Dataset: lung_images (GitHub, Kaumarya/lung-cancer-detection). Classes: adenocarcinoma, large cell carcinoma, normal, squamous cell carcinoma.

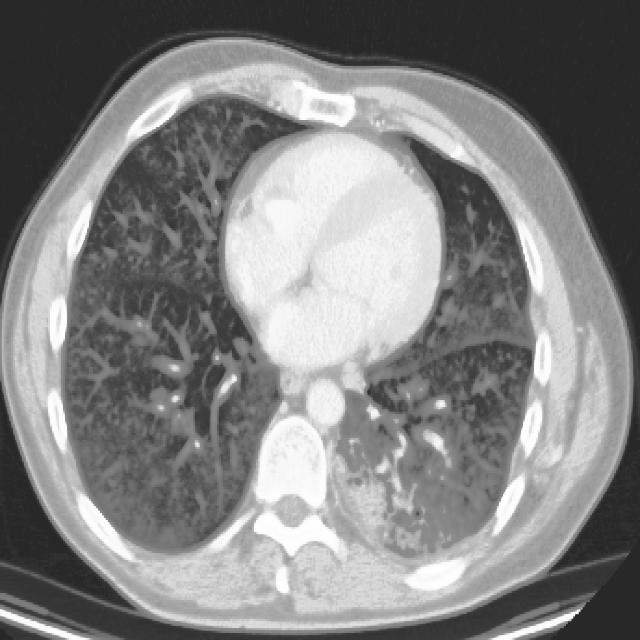
Label: squamous cell carcinoma

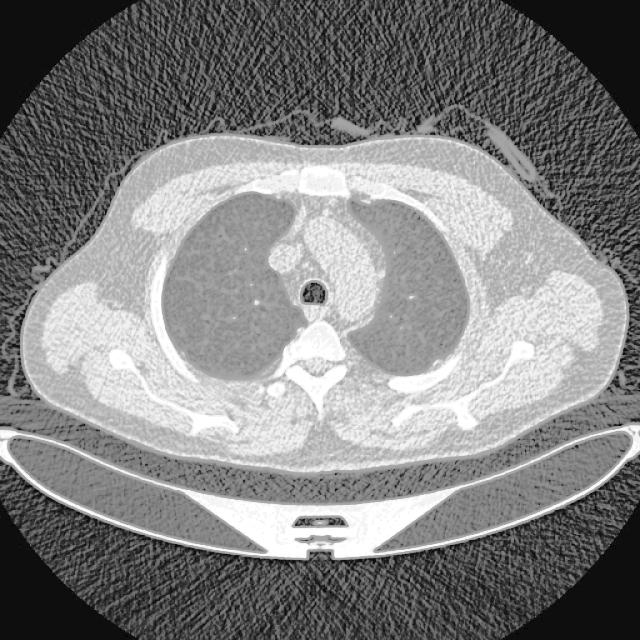
Label: normal

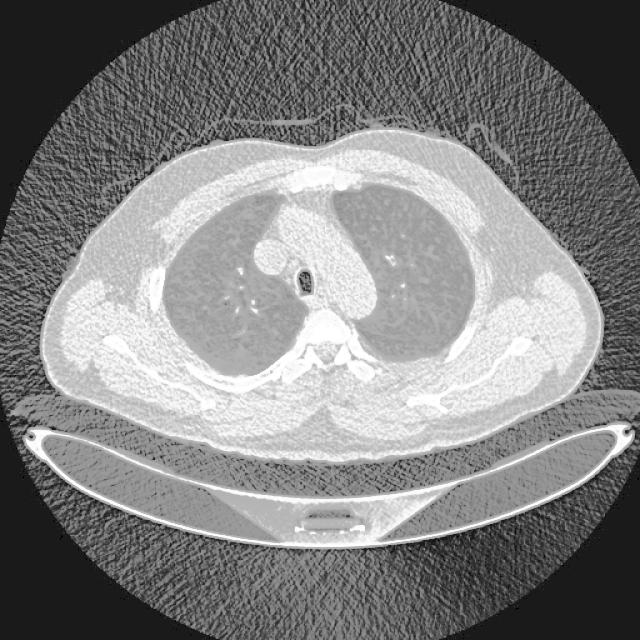
Label: large cell carcinoma

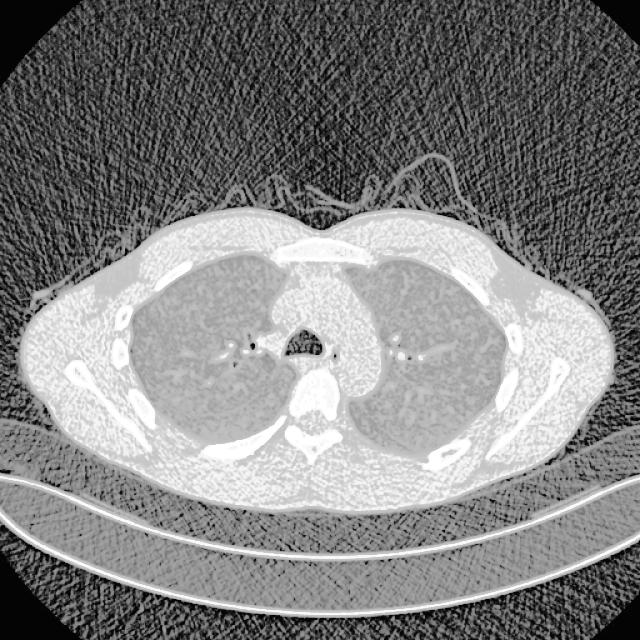
Label: normal

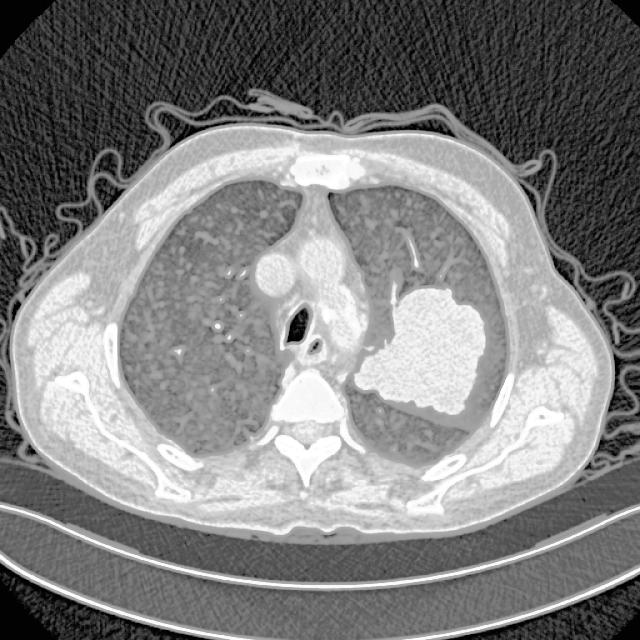
Label: adenocarcinoma

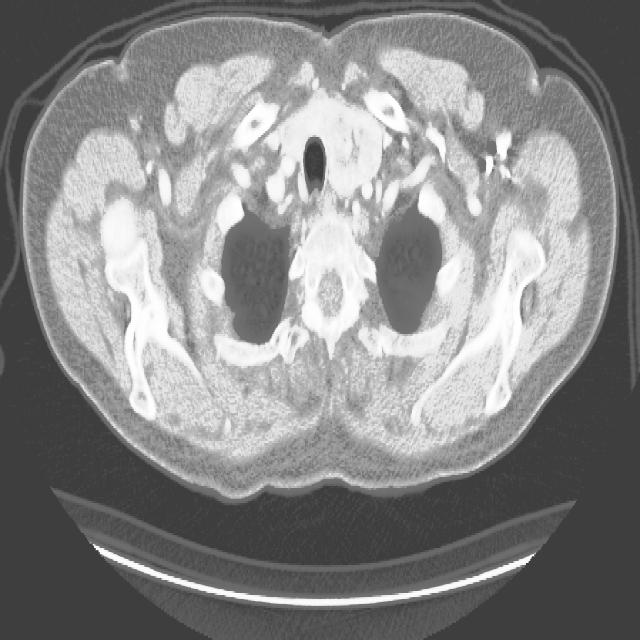
Label: adenocarcinoma
